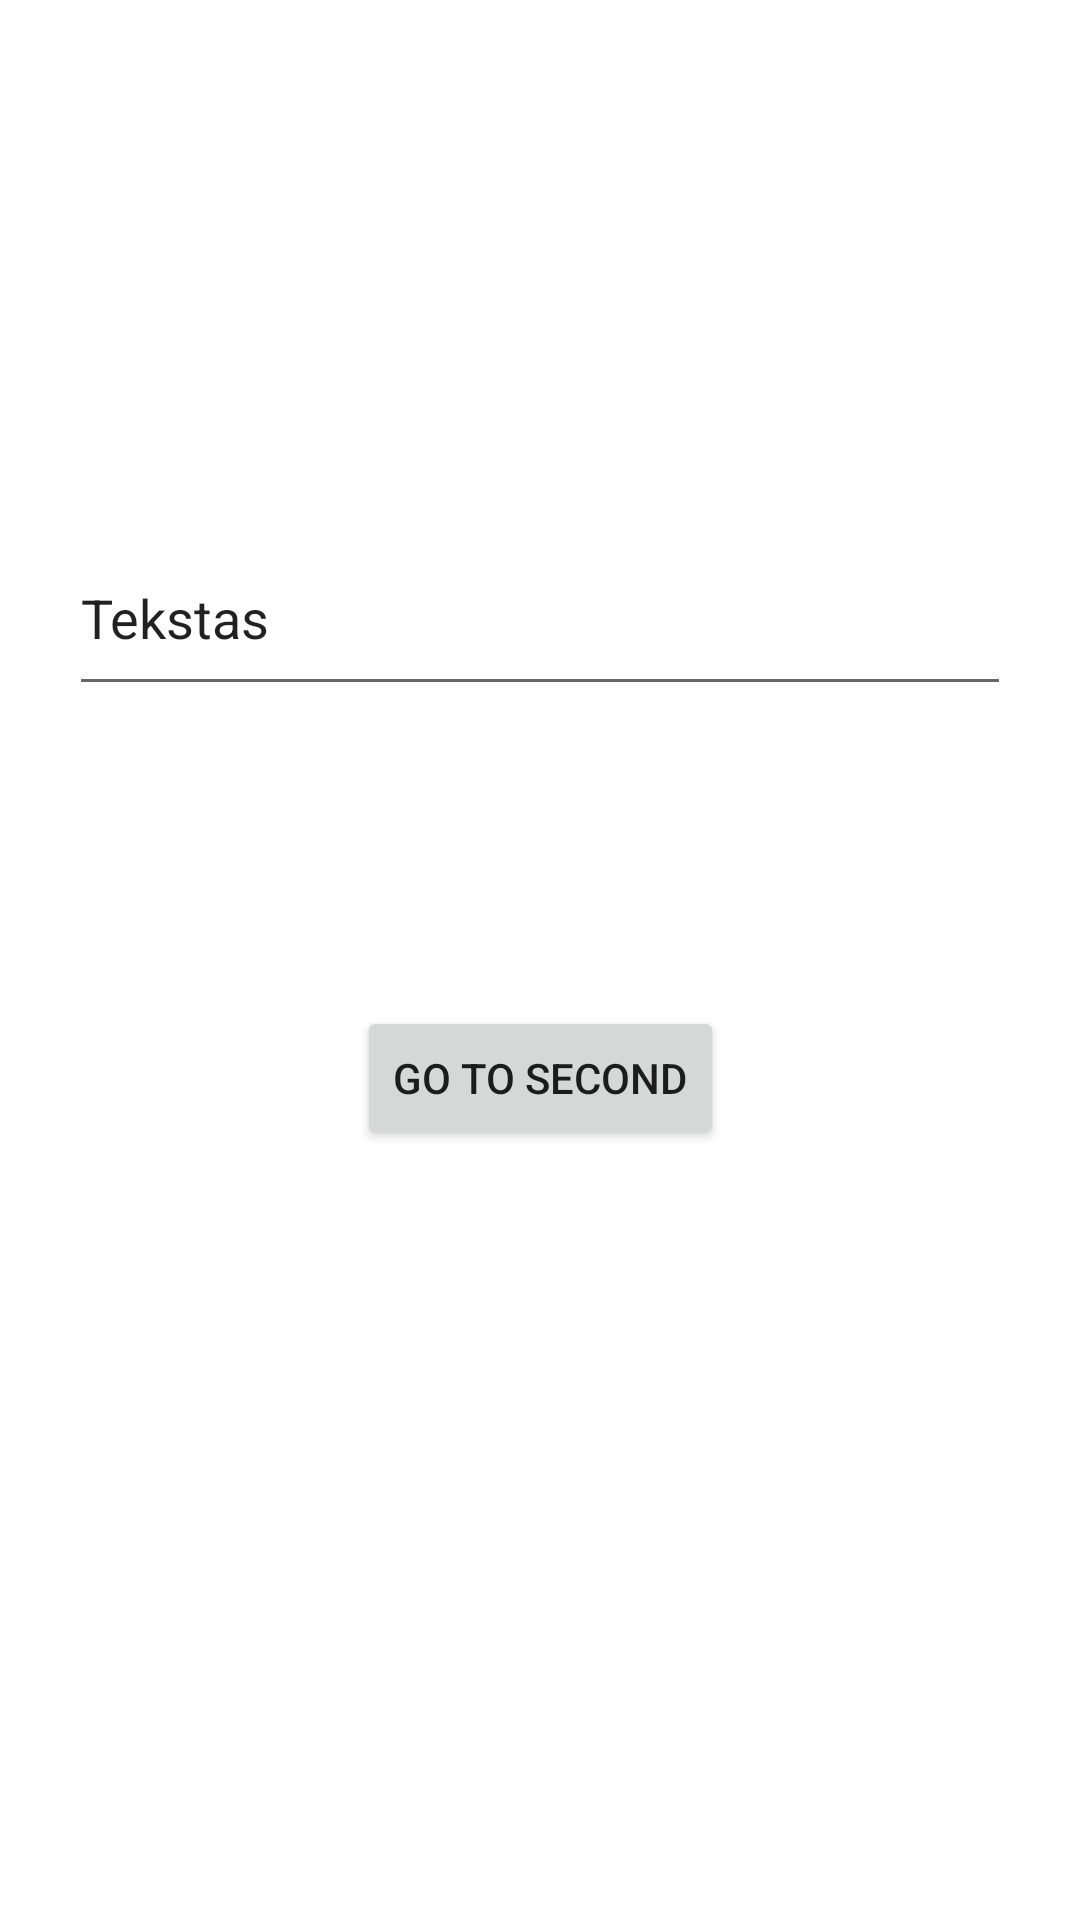

The Android layout XML behind this screen, and the referenced resources:
<!-- AndroidManifest.xml: application theme Theme.2Kontras_2var -->
<!-- res/layout/activity_main.xml -->
<?xml version="1.0" encoding="utf-8"?>
<androidx.constraintlayout.widget.ConstraintLayout xmlns:android="http://schemas.android.com/apk/res/android"
    xmlns:app="http://schemas.android.com/apk/res-auto"
    xmlns:tools="http://schemas.android.com/tools"
    android:layout_width="match_parent"
    android:layout_height="match_parent"
    tools:context=".MainActivity">

    <AutoCompleteTextView
        android:id="@+id/autoComplete"
        android:layout_width="314dp"
        android:layout_height="62dp"
        android:minHeight="48dp"
        android:text="Tekstas"
        app:layout_constraintBottom_toBottomOf="parent"
        app:layout_constraintEnd_toEndOf="parent"
        app:layout_constraintHorizontal_bias="0.498"
        app:layout_constraintStart_toStartOf="parent"
        app:layout_constraintTop_toTopOf="parent"
        app:layout_constraintVertical_bias="0.3" />

    <Button
        android:id="@+id/goToSecond"
        android:layout_width="wrap_content"
        android:layout_height="wrap_content"
        android:layout_marginTop="100dp"
        android:text="Go to second"
        app:layout_constraintEnd_toEndOf="parent"
        app:layout_constraintStart_toStartOf="parent"
        app:layout_constraintTop_toBottomOf="@+id/autoComplete" />

</androidx.constraintlayout.widget.ConstraintLayout>
<!-- resources referenced by this layout -->
<resources>
  <style name="Theme.2Kontras_2var" parent="Theme.MaterialComponents.DayNight.DarkActionBar">
          
          <item name="colorPrimary">@color/purple_500</item>
          <item name="colorPrimaryVariant">@color/purple_700</item>
          <item name="colorOnPrimary">@color/white</item>
          
          <item name="colorSecondary">@color/teal_200</item>
          <item name="colorSecondaryVariant">@color/teal_700</item>
          <item name="colorOnSecondary">@color/black</item>
          
          <item name="android:statusBarColor" tools:targetApi="l">?attr/colorPrimaryVariant</item>
          
      </style>
  <!-- not gathered from this repository: default colours our renderer supplied (Android Studio template values) -->
  <color name="purple_500">#FF6200EE</color>
  <color name="purple_700">#FF3700B3</color>
  <color name="teal_200">#FF03DAC5</color>
  <color name="teal_700">#FF018786</color>
  <color name="black">#FF000000</color>
  <color name="white">#FFFFFFFF</color>
</resources>
